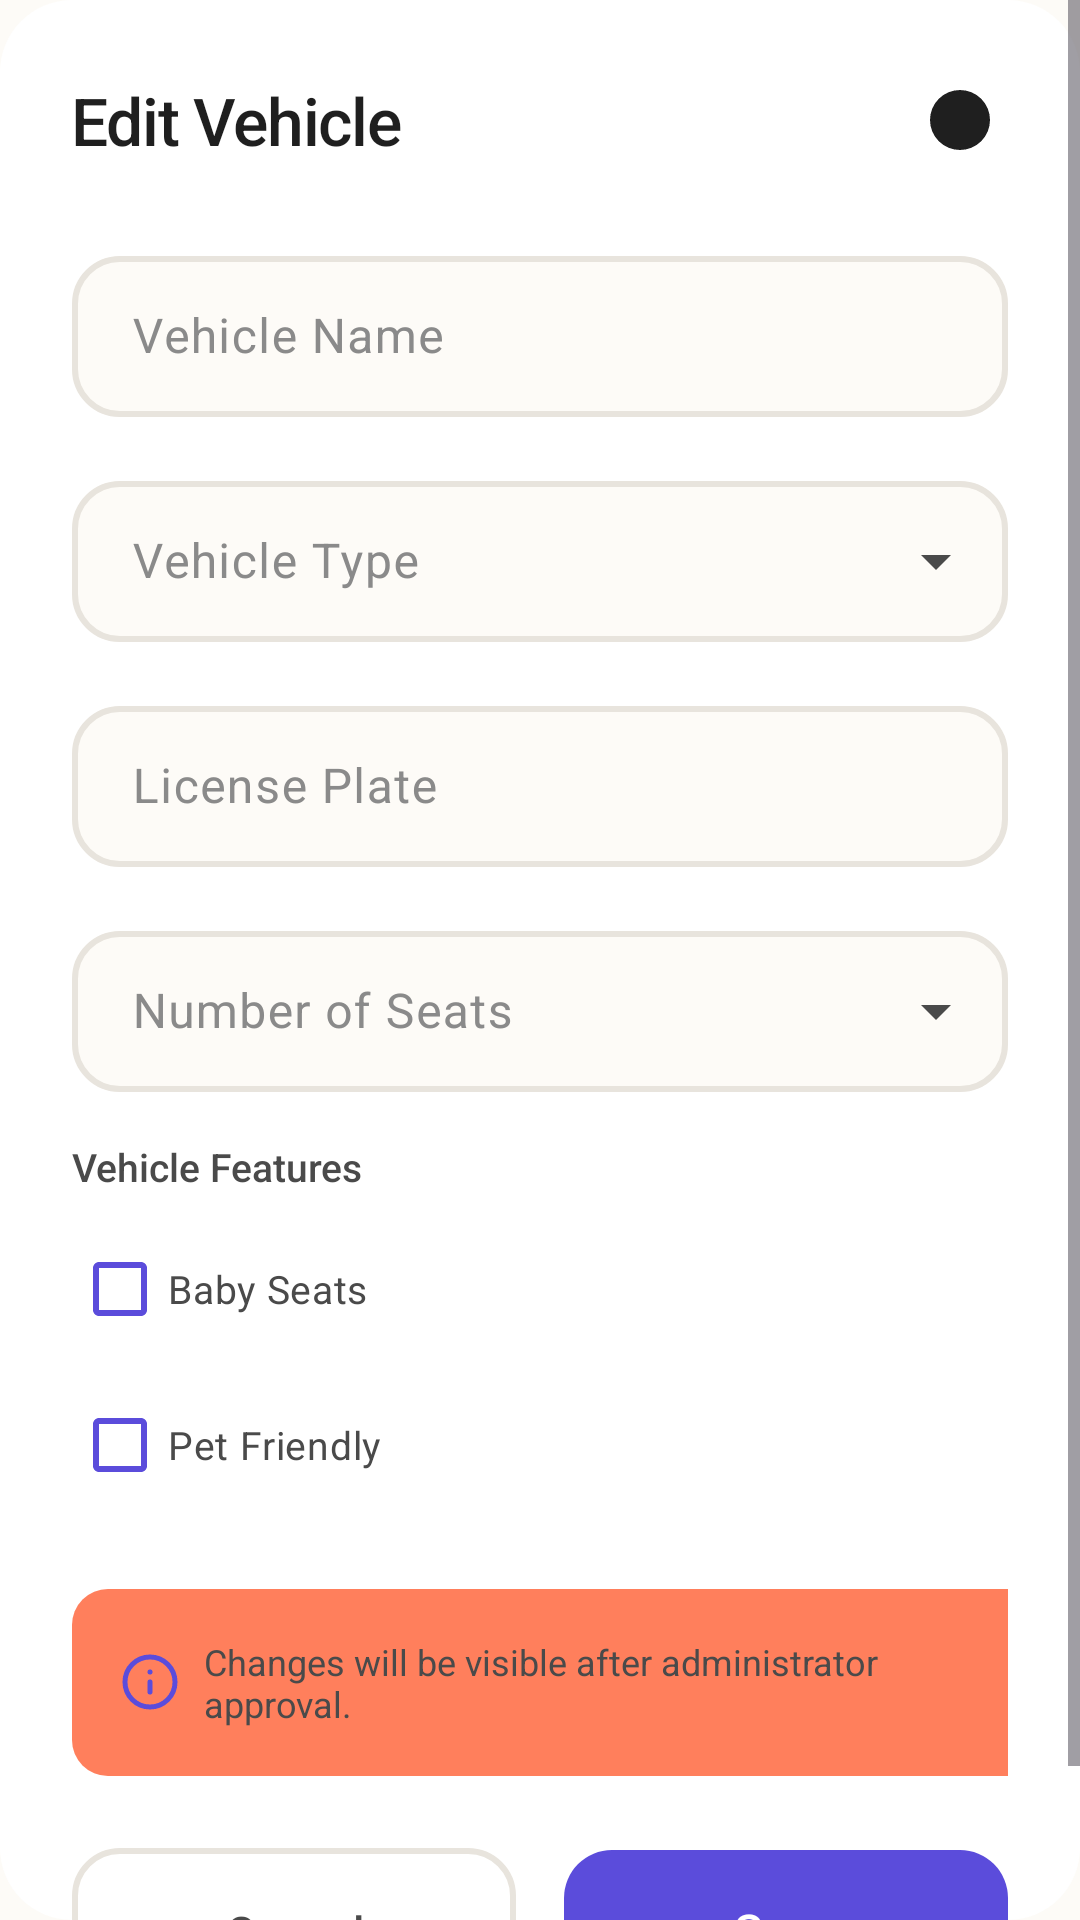

Reconstruct the res/layout file that produces this screen, plus the resources it refers to.
<!-- AndroidManifest.xml: application theme Theme.Drumigo -->
<!-- res/layout/dialog_edit_vehicle.xml -->
<?xml version="1.0" encoding="utf-8"?>
<ScrollView
    xmlns:android="http://schemas.android.com/apk/res/android"
    xmlns:app="http://schemas.android.com/apk/res-auto"
    xmlns:tools="http://schemas.android.com/tools"
    android:layout_width="match_parent"
    android:layout_height="wrap_content"
    android:background="@drawable/bg_card"
    android:fillViewport="true">

    <LinearLayout
        android:layout_width="match_parent"
        android:layout_height="wrap_content"
        android:orientation="vertical"
        android:padding="@dimen/spacing_lg">

        
        <LinearLayout
            android:layout_width="match_parent"
            android:layout_height="wrap_content"
            android:orientation="horizontal"
            android:gravity="center_vertical"
            android:layout_marginBottom="@dimen/spacing_lg">

            <TextView
                android:layout_width="0dp"
                android:layout_height="wrap_content"
                android:layout_weight="1"
                android:text="@string/btn_edit_vehicle"
                style="@style/TextStyle.Title"
                android:textSize="@dimen/text_xl" />

            <ImageView
                android:id="@+id/btnClose"
                android:layout_width="32dp"
                android:layout_height="32dp"
                android:src="@drawable/ic_close_circle"
                android:padding="4dp"
                android:clickable="true"
                android:focusable="true"
                android:contentDescription="@string/btn_cancel" />
        </LinearLayout>

        
        <com.google.android.material.textfield.TextInputLayout
            android:id="@+id/vehicleNameLayout"
            android:layout_width="match_parent"
            android:layout_height="wrap_content"
            android:layout_marginBottom="@dimen/spacing_md"
            style="@style/Widget.Drumigo.TextInputLayout"
            android:hint="@string/label_vehicle_name">

            <com.google.android.material.textfield.TextInputEditText
                android:id="@+id/editVehicleName"
                android:layout_width="match_parent"
                android:layout_height="wrap_content"
                android:inputType="text"
                style="@style/Widget.Drumigo.TextInputEditText"
                tools:text="Tesla Model 3" />

        </com.google.android.material.textfield.TextInputLayout>

        
        <com.google.android.material.textfield.TextInputLayout
            android:id="@+id/vehicleTypeLayout"
            android:layout_width="match_parent"
            android:layout_height="wrap_content"
            android:layout_marginBottom="@dimen/spacing_md"
            style="@style/Widget.Drumigo.TextInputLayout"
            android:hint="@string/label_vehicle_type"
            app:endIconMode="dropdown_menu">

            <AutoCompleteTextView
                android:id="@+id/editVehicleType"
                android:layout_width="match_parent"
                android:layout_height="wrap_content"
                android:inputType="none"
                style="@style/Widget.Drumigo.TextInputEditText"
                tools:text="Luxury Sedan" />

        </com.google.android.material.textfield.TextInputLayout>

        
        <com.google.android.material.textfield.TextInputLayout
            android:id="@+id/licensePlateLayout"
            android:layout_width="match_parent"
            android:layout_height="wrap_content"
            android:layout_marginBottom="@dimen/spacing_md"
            style="@style/Widget.Drumigo.TextInputLayout"
            android:hint="@string/label_license_plate">

            <com.google.android.material.textfield.TextInputEditText
                android:id="@+id/editLicensePlate"
                android:layout_width="match_parent"
                android:layout_height="wrap_content"
                android:inputType="textCapCharacters"
                style="@style/Widget.Drumigo.TextInputEditText"
                tools:text="BG-123-AB" />

        </com.google.android.material.textfield.TextInputLayout>

        
        <com.google.android.material.textfield.TextInputLayout
            android:id="@+id/seatsLayout"
            android:layout_width="match_parent"
            android:layout_height="wrap_content"
            android:layout_marginBottom="@dimen/spacing_md"
            style="@style/Widget.Drumigo.TextInputLayout"
            android:hint="@string/label_seats"
            app:endIconMode="dropdown_menu">

            <AutoCompleteTextView
                android:id="@+id/editSeats"
                android:layout_width="match_parent"
                android:layout_height="wrap_content"
                android:inputType="none"
                style="@style/Widget.Drumigo.TextInputEditText"
                tools:text="4" />

        </com.google.android.material.textfield.TextInputLayout>

        
        <TextView
            android:layout_width="wrap_content"
            android:layout_height="wrap_content"
            android:text="@string/label_vehicle_features"
            android:textColor="@color/text_medium"
            android:textSize="@dimen/text_sm"
            android:fontFamily="sans-serif-medium"
            android:layout_marginBottom="@dimen/spacing_sm" />

        <com.google.android.material.checkbox.MaterialCheckBox
            android:id="@+id/checkBabySeats"
            android:layout_width="match_parent"
            android:layout_height="wrap_content"
            android:text="@string/feature_baby_seats"
            style="@style/Widget.Drumigo.CheckBox"
            android:layout_marginBottom="@dimen/spacing_xs" />

        <com.google.android.material.checkbox.MaterialCheckBox
            android:id="@+id/checkPetFriendly"
            android:layout_width="match_parent"
            android:layout_height="wrap_content"
            android:text="@string/feature_pet_friendly"
            style="@style/Widget.Drumigo.CheckBox"
            android:layout_marginBottom="@dimen/spacing_lg" />

        
        <LinearLayout
            android:layout_width="match_parent"
            android:layout_height="wrap_content"
            android:orientation="horizontal"
            android:background="@drawable/bg_info_box"
            android:padding="@dimen/spacing_md"
            android:gravity="center_vertical"
            android:layout_marginBottom="@dimen/spacing_lg">

            <ImageView
                android:layout_width="20dp"
                android:layout_height="20dp"
                android:src="@drawable/ic_info"
                app:tint="@color/primary"
                android:layout_marginEnd="@dimen/spacing_sm"
                android:contentDescription="@null" />

            <TextView
                android:layout_width="0dp"
                android:layout_height="wrap_content"
                android:layout_weight="1"
                android:text="@string/admin_approval_notice"
                android:textColor="@color/text_medium"
                android:textSize="@dimen/text_xs" />
        </LinearLayout>

        
        <LinearLayout
            android:layout_width="match_parent"
            android:layout_height="wrap_content"
            android:orientation="horizontal">

            <com.google.android.material.button.MaterialButton
                android:id="@+id/btnCancelVehicle"
                android:layout_width="0dp"
                android:layout_height="@dimen/button_height"
                android:layout_weight="1"
                android:layout_marginEnd="@dimen/spacing_sm"
                android:text="@string/btn_cancel"
                style="@style/Widget.Drumigo.Button.Secondary" />

            <com.google.android.material.button.MaterialButton
                android:id="@+id/btnSaveVehicle"
                android:layout_width="0dp"
                android:layout_height="@dimen/button_height"
                android:layout_weight="1"
                android:layout_marginStart="@dimen/spacing_sm"
                android:text="@string/btn_save_changes"
                style="@style/Widget.Drumigo.Button.Primary" />
        </LinearLayout>

    </LinearLayout>
</ScrollView>
<!-- resources referenced by this layout -->
<resources>
  <color name="primary">#5B4CDB</color>
  <color name="text_medium">#4A4A4A</color>
  <dimen name="button_height">56dp</dimen>
  <dimen name="spacing_lg">24dp</dimen>
  <dimen name="spacing_md">16dp</dimen>
  <dimen name="spacing_sm">8dp</dimen>
  <dimen name="spacing_xs">4dp</dimen>
  <dimen name="text_sm">13sp</dimen>
  <dimen name="text_xl">22sp</dimen>
  <dimen name="text_xs">12sp</dimen>
  <!-- drawable bg_card (drawable) -->
  <?xml version="1.0" encoding="utf-8"?>
  <shape xmlns:android="http://schemas.android.com/apk/res/android"
      android:shape="rectangle">
      <solid android:color="@color/white"/>
      <corners android:radius="@dimen/radius_lg"/>
  </shape>
  <!-- drawable ic_close_circle (drawable) -->
  <?xml version="1.0" encoding="utf-8"?>
  <vector xmlns:android="http://schemas.android.com/apk/res/android"
      android:width="24dp"
      android:height="24dp"
      android:viewportWidth="24"
      android:viewportHeight="24">
      <path android:fillColor="@color/text_dark" android:pathData="M12,2A10,10 0 1,0 22,12A10,10 0 0,0 12,2zM15.59,8L12,11.59 8.41,8 7,9.41 10.59,13 7,16.59 8.41,18 12,14.41 15.59,18 17,16.59 13.41,13 17,9.41z"/>
  </vector>
  <string name="admin_approval_notice">Changes will be visible after administrator approval.</string>
  <string name="btn_cancel">Cancel</string>
  <string name="btn_edit_vehicle">Edit Vehicle</string>
  <string name="btn_save_changes">Save Changes</string>
  <string name="feature_baby_seats">Baby Seats</string>
  <string name="feature_pet_friendly">Pet Friendly</string>
  <string name="label_license_plate">License Plate</string>
  <string name="label_seats">Number of Seats</string>
  <string name="label_vehicle_features">Vehicle Features</string>
  <string name="label_vehicle_name">Vehicle Name</string>
  <string name="label_vehicle_type">Vehicle Type</string>
  <style name="TextStyle.Title">
          <item name="android:textSize">@dimen/text_title</item>
          <item name="android:textColor">@color/text_dark</item>
          <item name="android:fontFamily">sans-serif-medium</item>
          <item name="android:letterSpacing">-0.02</item>
      </style>
  <style name="Widget.Drumigo.CheckBox" parent="Widget.Material3.CompoundButton.CheckBox">
          <item name="buttonTint">@color/primary</item>
          <item name="android:textSize">@dimen/text_sm</item>
          <item name="android:textColor">@color/text_medium</item>
      </style>
  <style name="Widget.Drumigo.TextInputEditText" parent="Widget.Material3.TextInputEditText.OutlinedBox">
          <item name="android:textSize">@dimen/text_md</item>
          <item name="android:textColor">@color/text_dark</item>
          <item name="android:paddingStart">@dimen/input_padding_horizontal</item>
          <item name="android:paddingEnd">@dimen/input_padding_horizontal</item>
          <item name="android:paddingTop">@dimen/input_padding_vertical</item>
          <item name="android:paddingBottom">@dimen/input_padding_vertical</item>
      </style>
  <color name="white">#FFFFFF</color>
  <dimen name="radius_lg">24dp</dimen>
  <color name="accent_08">#14FF7F5C</color>
  <dimen name="radius_sm">12dp</dimen>
  <color name="accent">#FF7F5C</color>
  <color name="text_dark">#1F1F1F</color>
  <dimen name="text_title">30sp</dimen>
  <dimen name="text_md">16sp</dimen>
  <dimen name="radius_md">16dp</dimen>
  <dimen name="text_body">15sp</dimen>
  <color name="border">#E8E4DD</color>
  <dimen name="input_padding_horizontal">20dp</dimen>
  <dimen name="input_padding_vertical">16dp</dimen>
  <color name="bg_cream">#FDFBF7</color>
  <color name="text_light">#8A8A8A</color>
  <color name="primary_dark">#4338CA</color>
  <color name="primary_light">#7B6EE8</color>
  <color name="accent_light">#FFA07A</color>
  <color name="bg_warm">#F9F7F3</color>
  <color name="error">#EF4444</color>
</resources>
